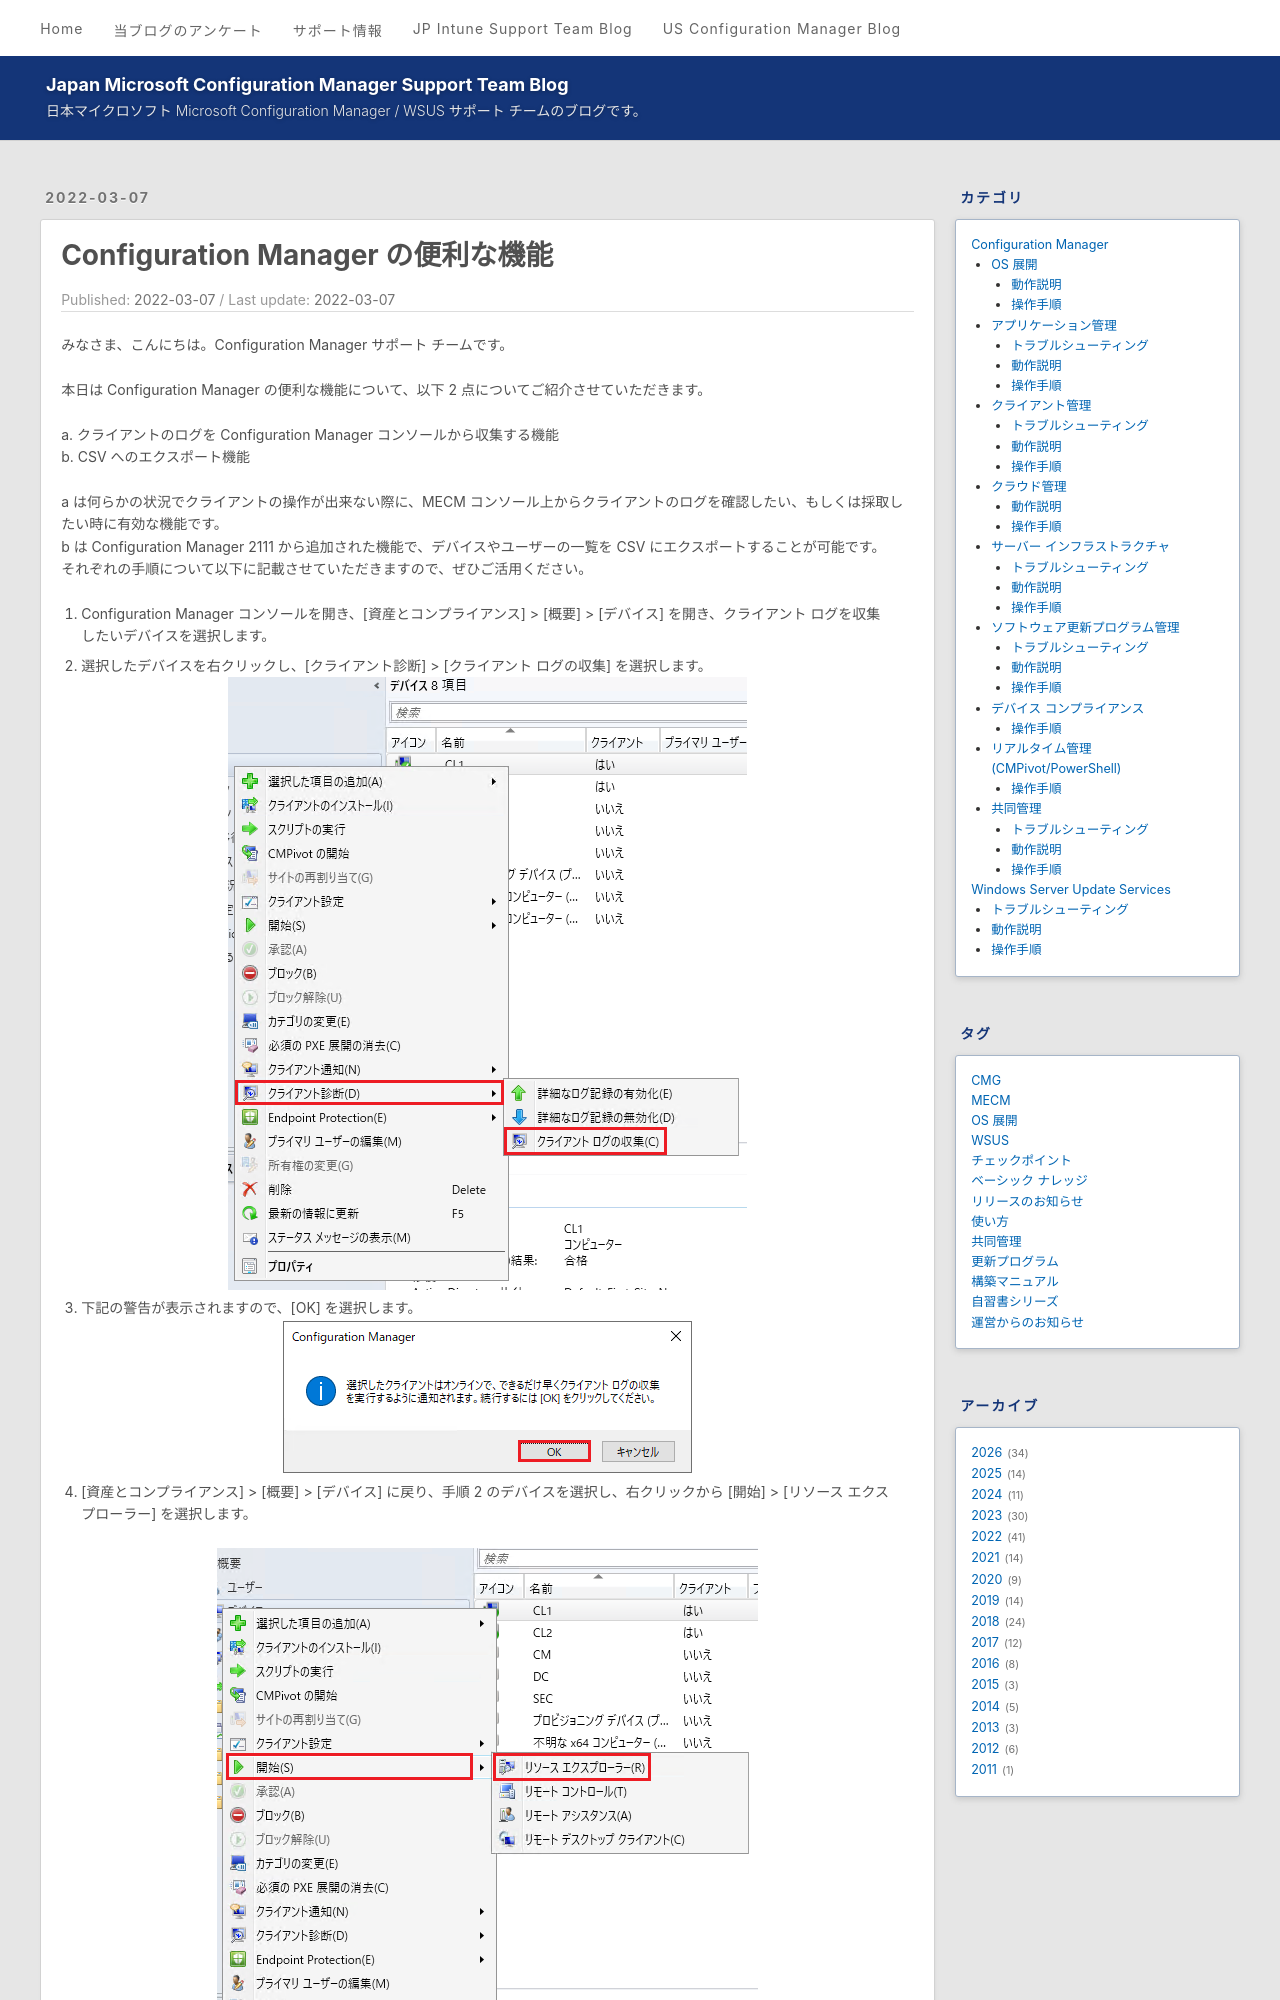

repository: jpmem/blog · page: mecm/20220307_01/index.html · generator: jekyll

---
title: Configuration Manager の便利な機能
date: 2022-03-07
categories:
  - [Configuration Manager, サーバー インフラストラクチャ, 操作手順]
tags:
  - MECM
---

みなさま、こんにちは。Configuration Manager サポート チームです。
  
本日は Configuration Manager の便利な機能について、以下 2 点についてご紹介させていただきます。


a. クライアントのログを Configuration Manager コンソールから収集する機能  
b. CSV へのエクスポート機能

  

a は何らかの状況でクライアントの操作が出来ない際に、MECM コンソール上からクライアントのログを確認したい、もしくは採取したい時に有効な機能です。  
b は Configuration Manager 2111 から追加された機能で、デバイスやユーザーの一覧を CSV にエクスポートすることが可能です。  
それぞれの手順について以下に記載させていただきますので、ぜひご活用ください。
